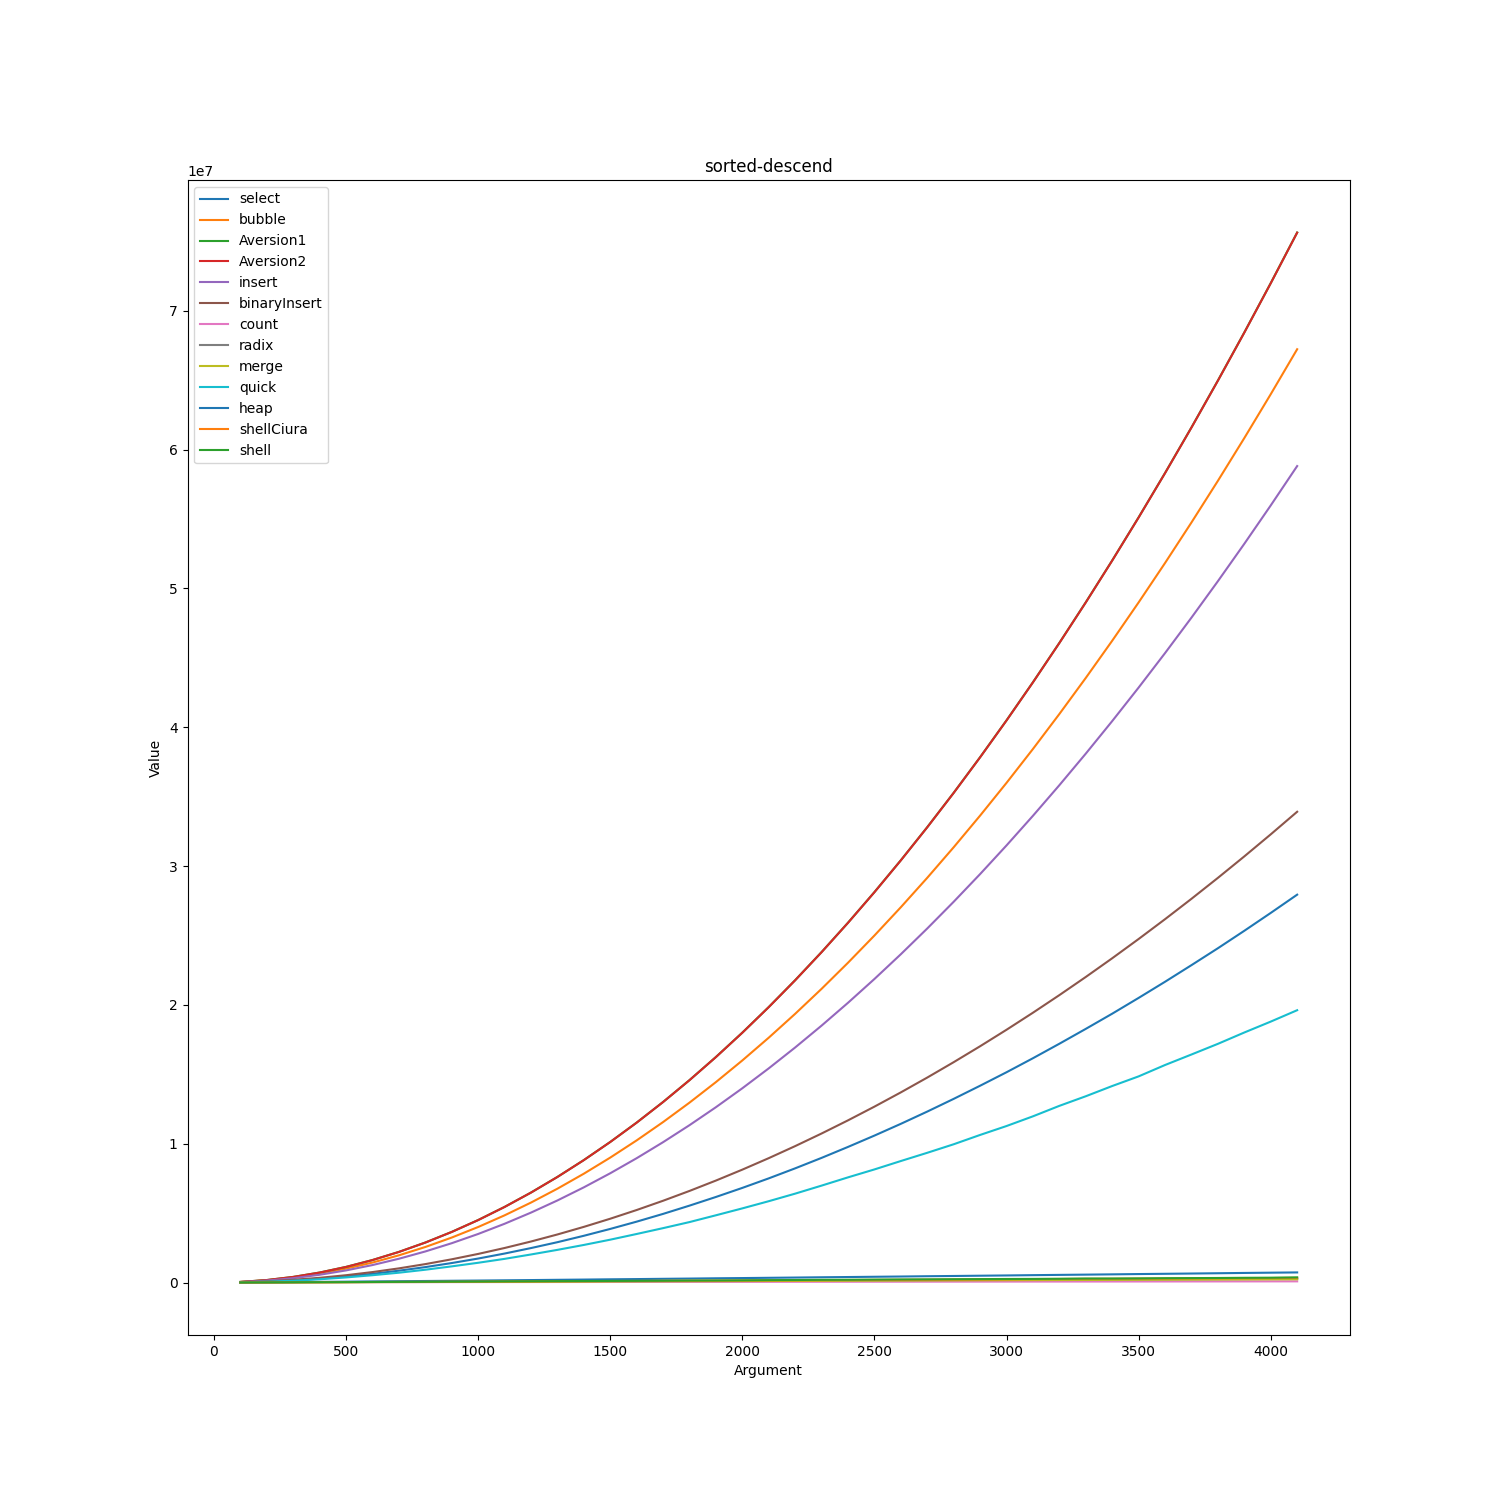

The table this chart was drawn from, first rows:
sorted-descend
; select; bubble; Aversion1; Aversion2; insert; binaryInsert; count; radix; merge; quick; heap; shellCiura; shell
100; 18093; 40089; 45235; 44937; 34934; 24223; 18027; 10514; 3620; 15076; 9220; 4976; 4338
200; 70884; 160173; 180465; 179867; 139856; 89643; 19799; 16914; 8048; 59959; 21291; 10804; 10326
300; 158737; 360257; 405695; 404797; 314778; 195495; 21499; 23314; 12772; 133558; 35044; 17209; 17650
400; 281155; 640329; 720910; 719712; 559679; 341673; 23199; 29714; 17704; 236017; 49431; 23738; 24014
500; 438181; 1.0004e+06; 1.12612e+06; 1.12463e+06; 874580; 527852; 24899; 36114; 22500; 368530; 64160; 31708; 31502
600; 628765; 1.44044e+06; 1.62130e+06; 1.61951e+06; 1.25943e+06; 754530; 26599; 42514; 27952; 527913; 79514; 39158; 40348
700; 854363; 1.9605e+06; 2.2065e+06; 2.2044e+06; 1.7143e+06; 1.02129e+06; 28299; 48914; 33328; 708950; 95543; 46078; 48255
800; 1.11225e+06; 2.56052e+06; 2.88166e+06; 2.87926e+06; 2.23912e+06; 1.32803e+06; 29999; 55314; 38616; 923540; 111766; 53072; 54747
900; 1.40474e+06; 3.24055e+06; 3.64682e+06; 3.64412e+06; 2.83395e+06; 1.67477e+06; 31699; 61714; 43864; 1.16555e+06; 128474; 60627; 63898
1000; 1.72898e+06; 4.00053e+06; 4.50192e+06; 4.49892e+06; 3.49869e+06; 2.06147e+06; 33403; 68114; 49008; 1.4244e+06; 144228; 67852; 71265
1100; 2.08885e+06; 4.84054e+06; 5.44705e+06; 5.44375e+06; 4.23348e+06; 2.48864e+06; 35103; 74514; 54812; 1.7061e+06; 162186; 75772; 82276
1200; 2.48375e+06; 5.76056e+06; 6.48220e+06; 6.47861e+06; 5.03829e+06; 2.95599e+06; 36803; 80914; 60712; 2.02238e+06; 178894; 83367; 90841
1300; 2.90732e+06; 6.7605e+06; 7.60725e+06; 7.60335e+06; 5.91296e+06; 3.46326e+06; 38503; 87314; 66492; 2.35442e+06; 196936; 95977; 101096
1400; 3.36887e+06; 7.8405e+06; 8.82237e+06; 8.81817e+06; 6.85772e+06; 4.01057e+06; 40203; 93714; 72264; 2.70836e+06; 214280; 100972; 108328
1500; 3.86261e+06; 9.00048e+06; 1.01275e+07; 1.0123e+07; 7.87246e+06; 4.59783e+06; 41903; 100114; 77924; 3.08806e+06; 233546; 110132; 116184
1600; 4.38707e+06; 1.02404e+07; 1.15225e+07; 1.15177e+07; 8.95715e+06; 5.22506e+06; 43603; 106514; 83640; 3.49857e+06; 249901; 114567; 122845
1700; 4.94551e+06; 1.15604e+07; 1.30076e+07; 1.30025e+07; 1.01118e+07; 5.89233e+06; 45303; 112914; 89380; 3.9195e+06; 268770; 126422; 131047
1800; 5.54106e+06; 1.29603e+07; 1.45827e+07; 1.45773e+07; 1.13366e+07; 6.59961e+06; 47003; 119314; 94936; 4.35654e+06; 286328; 134027; 142616
1900; 6.16507e+06; 1.44403e+07; 1.62477e+07; 1.6242e+07; 1.26312e+07; 7.34685e+06; 48703; 125714; 100564; 4.84559e+06; 306658; 138012; 148799
2000; 6.81873e+06; 1.60002e+07; 1.80027e+07; 1.79967e+07; 1.39958e+07; 8.13413e+06; 50403; 132114; 106024; 5.34298e+06; 323153; 149717; 158988
2100; 7.50552e+06; 1.76401e+07; 1.98477e+07; 1.98414e+07; 1.54304e+07; 8.96164e+06; 52103; 138514; 112000; 5.86038e+06; 342044; 157002; 173304
2200; 8.2275e+06; 1.936e+07; 2.17828e+07; 2.17762e+07; 1.69351e+07; 9.82945e+06; 53803; 144914; 118432; 6.40489e+06; 359846; 166802; 183144
2300; 8.98169e+06; 2.11599e+07; 2.38078e+07; 2.38009e+07; 1.85097e+07; 1.07373e+07; 55503; 151314; 124688; 6.98336e+06; 380376; 173297; 197747
2400; 9.77108e+06; 2.30398e+07; 2.59228e+07; 2.59156e+07; 2.01543e+07; 1.16851e+07; 57203; 157714; 131032; 7.57813e+06; 397805; 182562; 201959
2500; 1.05868e+07; 2.49997e+07; 2.81277e+07; 2.81202e+07; 2.18688e+07; 1.26728e+07; 58903; 164114; 137208; 8.14924e+06; 416403; 189282; 214330
2600; 1.14348e+07; 2.70395e+07; 3.04226e+07; 3.04148e+07; 2.36533e+07; 1.37006e+07; 60603; 170514; 143392; 8.75469e+06; 434587; 197237; 223999
2700; 1.23174e+07; 2.91594e+07; 3.28076e+07; 3.27995e+07; 2.55078e+07; 1.47683e+07; 62303; 176914; 149632; 9.34809e+06; 456017; 206667; 230705
2800; 1.32329e+07; 3.13592e+07; 3.52825e+07; 3.52741e+07; 2.74323e+07; 1.58761e+07; 64003; 183314; 155736; 9.96213e+06; 473461; 216377; 240051
2900; 1.4179e+07; 3.3639e+07; 3.78474e+07; 3.78387e+07; 2.94268e+07; 1.70238e+07; 65703; 189714; 161872; 1.06339e+07; 492475; 224762; 247671
3000; 1.51505e+07; 3.59988e+07; 4.05022e+07; 4.04933e+07; 3.14912e+07; 1.82114e+07; 67403; 196114; 167856; 1.12759e+07; 511446; 237967; 256602
3100; 1.61605e+07; 3.84386e+07; 4.32472e+07; 4.32379e+07; 3.36256e+07; 1.94392e+07; 69103; 202514; 173856; 1.1975e+07; 532731; 251682; 261915
3200; 1.72043e+07; 4.09585e+07; 4.60821e+07; 4.60725e+07; 3.58302e+07; 2.0707e+07; 70803; 208914; 180088; 1.27296e+07; 552290; 258137; 272073
3300; 1.82753e+07; 4.35582e+07; 4.90069e+07; 4.8997e+07; 3.81045e+07; 2.20146e+07; 72503; 215314; 186256; 1.34213e+07; 570696; 267807; 290871
3400; 1.9369e+07; 4.6238e+07; 5.20217e+07; 5.20115e+07; 4.04488e+07; 2.33622e+07; 74203; 221714; 192368; 1.41581e+07; 590526; 273047; 290410
3500; 2.05058e+07; 4.89977e+07; 5.51265e+07; 5.5116e+07; 4.28631e+07; 2.47499e+07; 75903; 228114; 198384; 1.48527e+07; 612032; 286332; 298222
3600; 2.16691e+07; 5.18375e+07; 5.83214e+07; 5.83106e+07; 4.53475e+07; 2.61776e+07; 77603; 234514; 204280; 1.5672e+07; 630613; 289927; 313759
3700; 2.28658e+07; 5.47573e+07; 6.16062e+07; 6.15951e+07; 4.79019e+07; 2.76453e+07; 79303; 240914; 210376; 1.64289e+07; 650214; 301187; 320777
3800; 2.40834e+07; 5.77569e+07; 6.49809e+07; 6.49695e+07; 5.05261e+07; 2.91528e+07; 81003; 247314; 216336; 1.71966e+07; 670864; 309132; 328792
3900; 2.53409e+07; 6.08366e+07; 6.84456e+07; 6.84339e+07; 5.32203e+07; 3.07004e+07; 82707; 253714; 222232; 1.80134e+07; 692106; 319392; 342153
4000; 2.66278e+07; 6.39963e+07; 7.20004e+07; 7.19884e+07; 5.59845e+07; 3.2288e+07; 84407; 260114; 228056; 1.87982e+07; 711158; 325262; 349901
4100; 2.7943e+07; 6.72359e+07; 7.5645e+07; 7.56327e+07; 5.88187e+07; 3.39157e+07; 86107; 266514; 233764; 1.96194e+07; 729676; 338116; 372525
